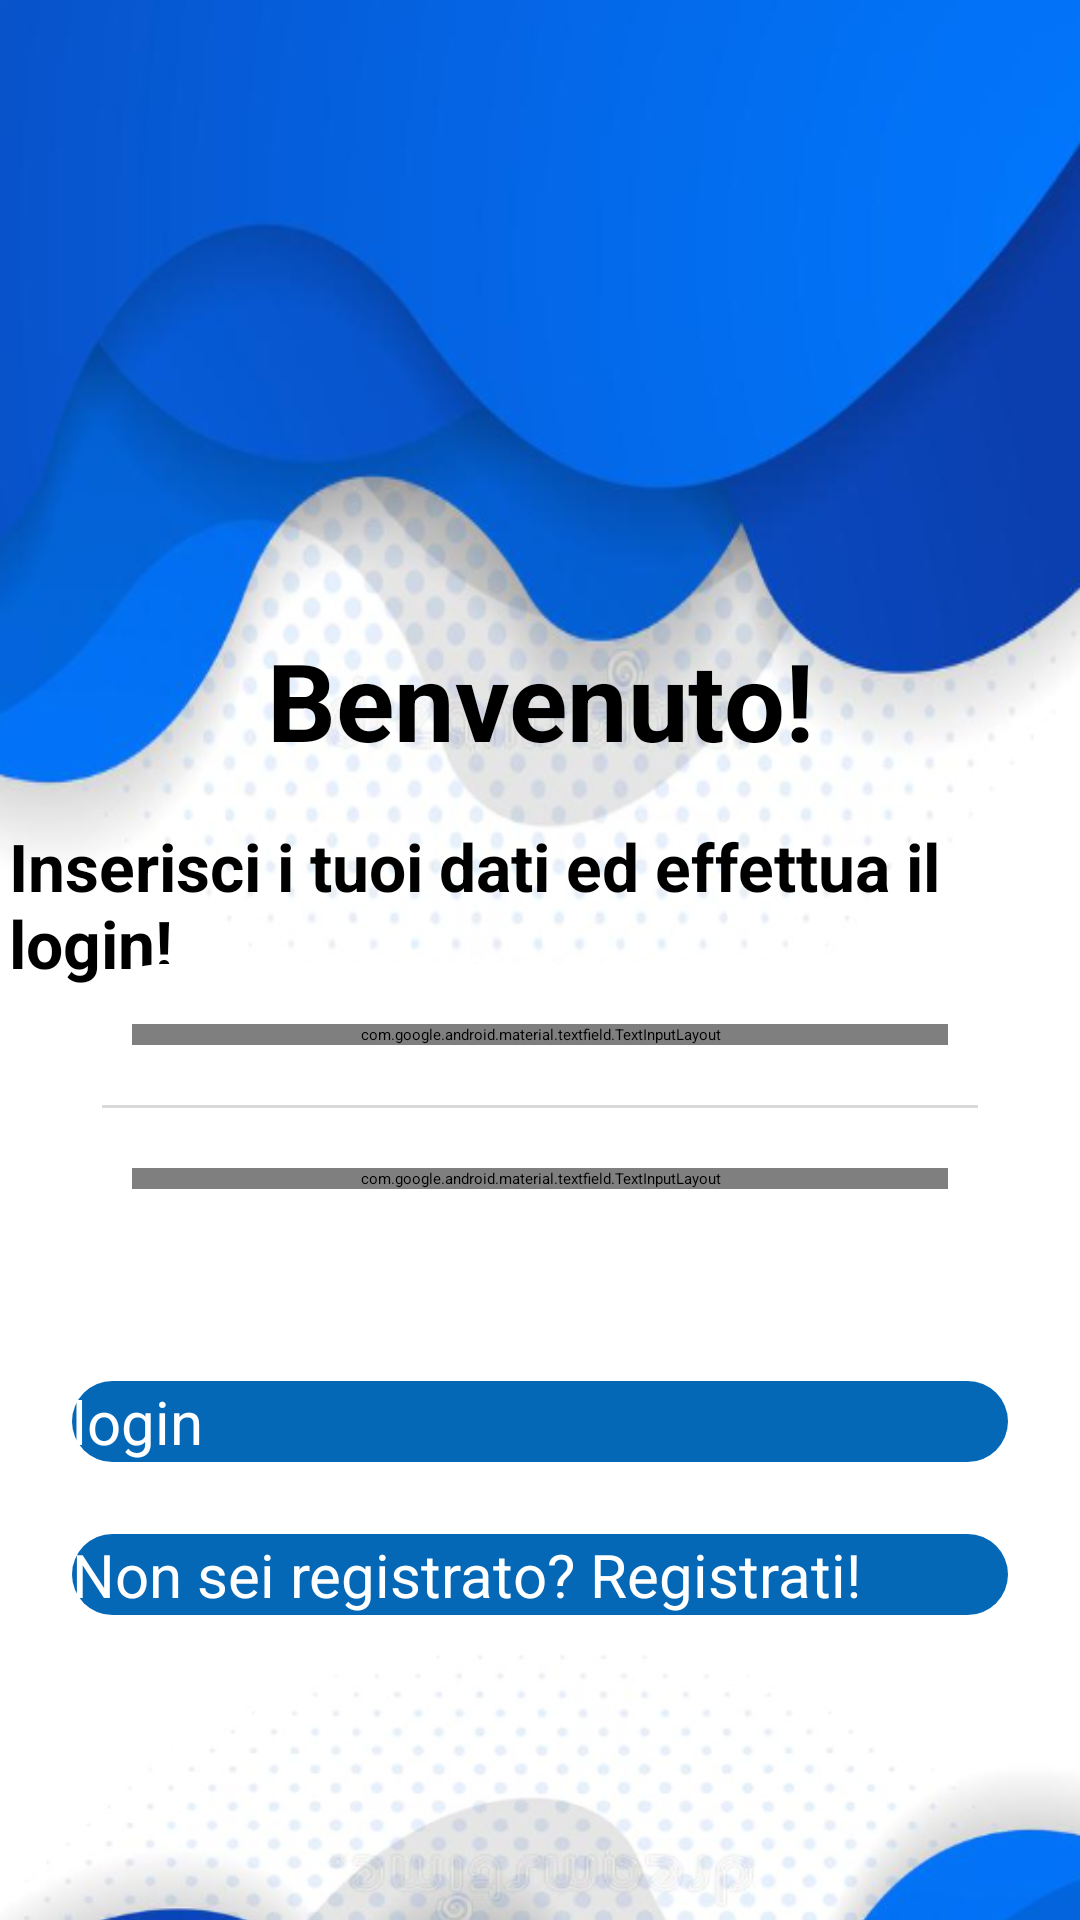

Produce the Android XML layout that renders to this screen, including the resource entries it uses.
<!-- AndroidManifest.xml: application theme Theme.EsercitazioneBonusDL -->
<!-- res/layout/activity_login.xml -->
<?xml version="1.0" encoding="utf-8"?>
<androidx.constraintlayout.widget.ConstraintLayout xmlns:android="http://schemas.android.com/apk/res/android"
    xmlns:app="http://schemas.android.com/apk/res-auto"
    xmlns:tools="http://schemas.android.com/tools"
    android:layout_width="match_parent"
    android:layout_height="match_parent"
    android:background="#F5F5F5">

    <ScrollView
        android:layout_width="match_parent"
        android:layout_height="match_parent"
        android:background="#FFFFFF">

        <LinearLayout
            android:layout_width="match_parent"
            android:layout_height="wrap_content"
            android:orientation="vertical">

            <androidx.constraintlayout.widget.ConstraintLayout
                android:layout_width="match_parent"
                android:layout_height="wrap_content">

                <androidx.constraintlayout.widget.ConstraintLayout
                    android:layout_width="match_parent"
                    android:layout_height="wrap_content"
                    android:background="#FFFFFF"
                    app:layout_constraintEnd_toEndOf="parent"
                    app:layout_constraintHorizontal_bias="0.0"
                    app:layout_constraintStart_toStartOf="parent"
                    app:layout_constraintTop_toTopOf="parent">

                    <androidx.constraintlayout.widget.ConstraintLayout
                        android:id="@+id/constraintLayout"
                        android:layout_width="match_parent"
                        android:layout_height="360dp"
                        android:background="@drawable/userbackground"
                        app:layout_constraintEnd_toEndOf="parent"
                        app:layout_constraintStart_toStartOf="parent"
                        app:layout_constraintTop_toTopOf="parent">

                        <TextView
                            android:layout_width="wrap_content"
                            android:layout_height="wrap_content"
                            android:layout_marginStart="22dp"
                            android:layout_marginTop="274dp"
                            android:layout_marginEnd="16dp"
                            android:text="Inserisci i tuoi dati ed effettua il login!"
                            android:textColor="#000000"
                            android:textSize="22dp"
                            android:textStyle="bold"
                            app:layout_constraintEnd_toEndOf="parent"
                            app:layout_constraintStart_toStartOf="parent"
                            app:layout_constraintTop_toTopOf="parent" />
                    </androidx.constraintlayout.widget.ConstraintLayout>

                    <ImageView
                        android:id="@+id/userProfileImage"
                        android:layout_width="125dp"
                        android:layout_height="125dp"
                        android:layout_marginTop="60dp"
                        app:layout_constraintEnd_toEndOf="parent"
                        app:layout_constraintStart_toStartOf="parent"
                        app:layout_constraintTop_toTopOf="parent"
                        app:srcCompat="@drawable/login" />

                    <TextView
                        android:id="@+id/homeUsername"
                        android:layout_width="wrap_content"
                        android:layout_height="wrap_content"
                        android:layout_marginTop="24dp"
                        android:text="Benvenuto!"
                        android:textColor="#000000"
                        android:textSize="36dp"
                        android:textStyle="bold"
                        app:layout_constraintEnd_toEndOf="@+id/userProfileImage"
                        app:layout_constraintStart_toStartOf="@+id/userProfileImage"
                        app:layout_constraintTop_toBottomOf="@+id/userProfileImage" />

                    <LinearLayout
                        android:layout_width="match_parent"
                        android:layout_height="wrap_content"
                        android:layout_marginStart="24dp"
                        android:layout_marginTop="64dp"
                        android:layout_marginEnd="24dp"
                        android:layout_marginBottom="10dp"
                        android:background="@drawable/white_background__info_admin"
                        android:elevation="3dp"
                        android:orientation="vertical"
                        android:paddingBottom="10dp"
                        app:layout_constraintBottom_toBottomOf="parent"
                        app:layout_constraintEnd_toEndOf="parent"
                        app:layout_constraintStart_toStartOf="parent"
                        app:layout_constraintTop_toBottomOf="@+id/homeUsername">

                        <LinearLayout
                            android:layout_width="match_parent"
                            android:layout_height="match_parent"
                            android:orientation="horizontal">

                            <TextView
                                android:id="@+id/loginErrorMessage"
                                android:layout_width="wrap_content"
                                android:layout_height="wrap_content"
                                android:layout_weight="1"
                                android:gravity="center"
                                android:textColor="@color/red"
                                android:text="Username o password errati!"
                                android:textSize="18sp"
                                android:layout_margin="10dp"
                                android:visibility="gone"/>

                        </LinearLayout>

                        <LinearLayout
                            android:layout_width="match_parent"
                            android:layout_height="wrap_content"
                            android:layout_margin="20dp"
                            android:orientation="horizontal">

                            <com.google.android.material.textfield.TextInputLayout
                                android:id="@+id/usernameInputLayer"
                                android:layout_width="match_parent"
                                android:layout_height="wrap_content">

                                <com.google.android.material.textfield.TextInputEditText
                                    android:id="@+id/insertUsername"
                                    android:layout_width="match_parent"
                                    android:layout_height="wrap_content"
                                    android:hint="Username">

                                </com.google.android.material.textfield.TextInputEditText>

                            </com.google.android.material.textfield.TextInputLayout>
                        </LinearLayout>

                        <View
                            android:id="@+id/view"
                            android:layout_width="match_parent"
                            android:layout_height="1dp"
                            android:layout_marginStart="10dp"
                            android:layout_marginEnd="10dp"
                            android:background="#D9D9D9" />

                        <LinearLayout
                            android:layout_width="match_parent"
                            android:layout_height="match_parent"
                            android:layout_margin="20dp"
                            android:orientation="horizontal">

                            <com.google.android.material.textfield.TextInputLayout
                                android:id="@+id/passwordInputLayer"
                                android:layout_width="match_parent"
                                android:layout_height="wrap_content"
                                app:endIconMode="password_toggle">

                                <com.google.android.material.textfield.TextInputEditText
                                    android:id="@+id/insertPassword"
                                    android:layout_width="match_parent"
                                    android:layout_height="wrap_content"
                                    android:hint="Password"
                                    android:inputType="textPassword">

                                </com.google.android.material.textfield.TextInputEditText>

                            </com.google.android.material.textfield.TextInputLayout>


                        </LinearLayout>

                    </LinearLayout>
                </androidx.constraintlayout.widget.ConstraintLayout>
            </androidx.constraintlayout.widget.ConstraintLayout>

            <Button
                android:id="@+id/accediButton"
                android:layout_width="match_parent"
                android:layout_height="wrap_content"
                android:layout_margin="24dp"
                android:background="@drawable/background_button_user"
                android:text="login"
                android:textColor="#FFFFFF"
                android:textSize="20sp" />

            <Button
                android:id="@+id/goToRegistrationButton"
                android:layout_width="match_parent"
                android:layout_height="wrap_content"
                android:layout_marginLeft="24dp"
                android:layout_marginRight="24dp"
                android:background="@drawable/background_button_user"
                android:text="Non sei registrato? Registrati!"
                android:textColor="#FFFFFF"
                android:textSize="20sp" />

            <androidx.constraintlayout.widget.ConstraintLayout
                android:layout_width="match_parent"
                android:layout_height="260dp"
                android:background="@drawable/userbackgroundreverse">

            </androidx.constraintlayout.widget.ConstraintLayout>

        </LinearLayout>
    </ScrollView>

</androidx.constraintlayout.widget.ConstraintLayout>
<!-- resources referenced by this layout -->
<resources>
  <color name="red">#FF0000</color>
  <!-- drawable background_button_user (drawable) -->
  <?xml version="1.0" encoding="utf-8"?>
  <selector xmlns:android="http://schemas.android.com/apk/res/android">
  <item>
      <shape android:shape="rectangle">
          <solid android:color="#0468B7"/>
          <corners android:radius="50dp"/>
      </shape>
  </item>
  </selector>
  <!-- drawable login: png bitmap (drawable, 1576 bytes) -->
  <!-- drawable userbackground: png bitmap (drawable, 126479 bytes) -->
  <!-- drawable userbackgroundreverse: png bitmap (drawable, 126570 bytes) -->
  <!-- drawable white_background__info_admin (drawable) -->
  <?xml version="1.0" encoding="utf-8"?>
  <selector xmlns:android="http://schemas.android.com/apk/res/android">
      <item>
          <shape android:shape="rectangle">
              <solid
                  android:color="#FFFFFF" />
              <corners
                  android:radius="30dp"/>
          </shape>
      </item>
  </selector>
  <style name="Theme.EsercitazioneBonusDL" parent="Theme.AppCompat.Light.NoActionBar">
          
          <item name="colorPrimary">@color/purple_500</item>
          <item name="colorPrimaryVariant">#04325B</item>
          <item name="colorOnPrimary">@color/white</item>
          
          <item name="colorSecondary">@color/teal_200</item>
          <item name="colorSecondaryVariant">@color/teal_700</item>
          <item name="colorOnSecondary">@color/black</item>
          
          <item name="android:statusBarColor">#000000</item>
          
          <item name="colorBackgroundFloating">#4CAF50</item>
      </style>
  <color name="purple_500">#FF6200EE</color>
  <color name="white">#FFFFFFFF</color>
  <color name="teal_200">#FF03DAC5</color>
  <color name="teal_700">#FF018786</color>
  <color name="black">#FF000000</color>
</resources>
